Image classification data set "Data" (GustavoMourao/eye-Image-Analysis on GitHub). Class labels (2): glaucoma, healthy.

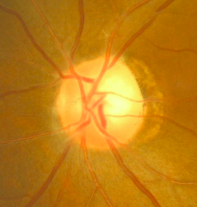
Label: glaucoma

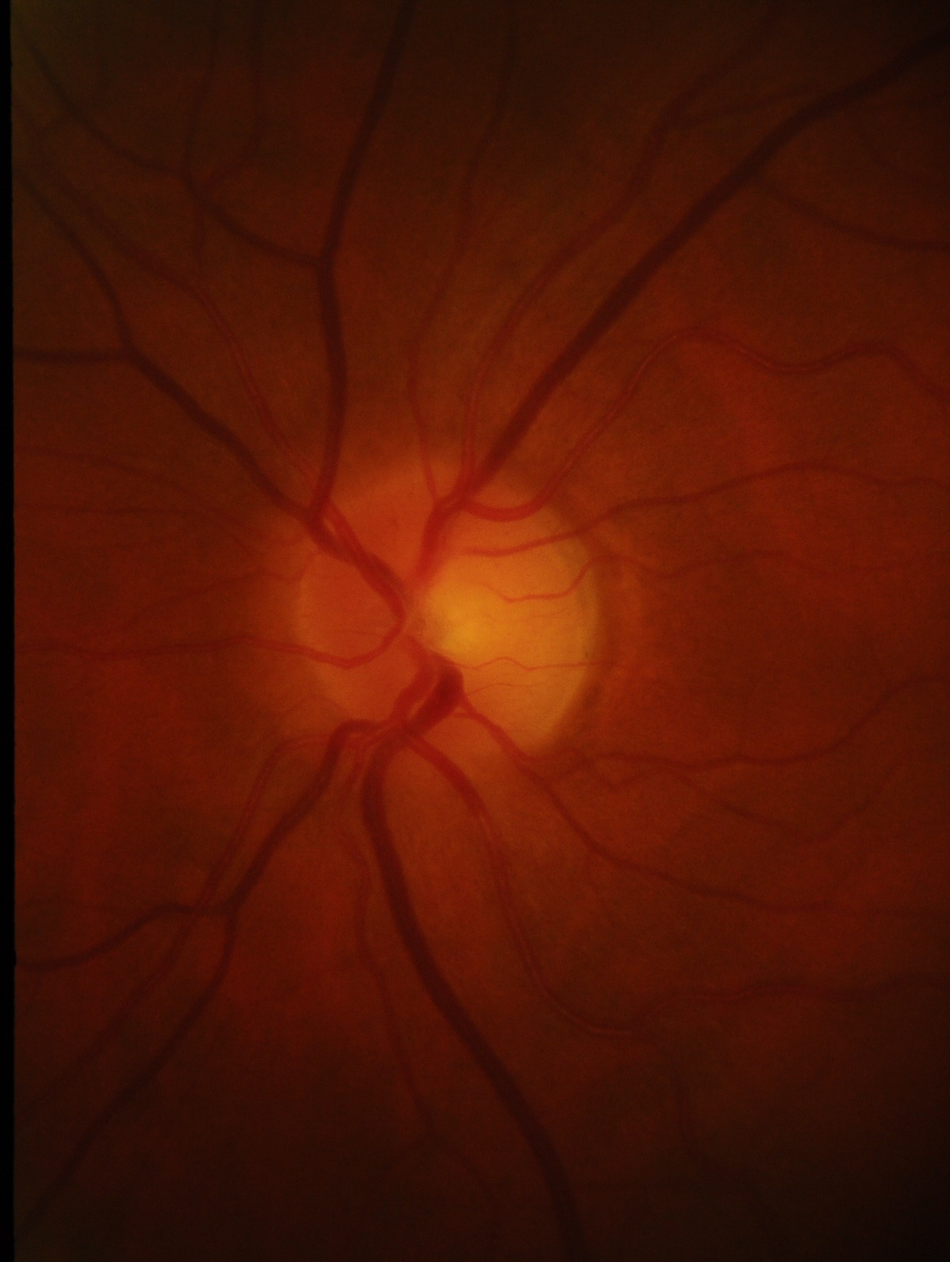
Label: healthy

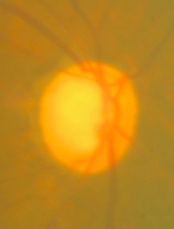
Label: glaucoma

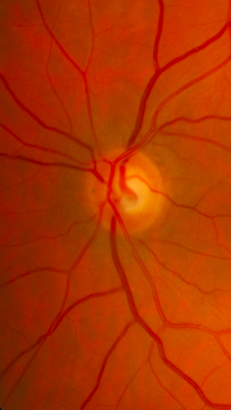
Label: glaucoma

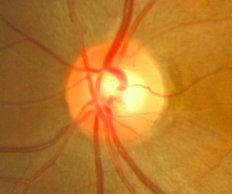
Label: healthy

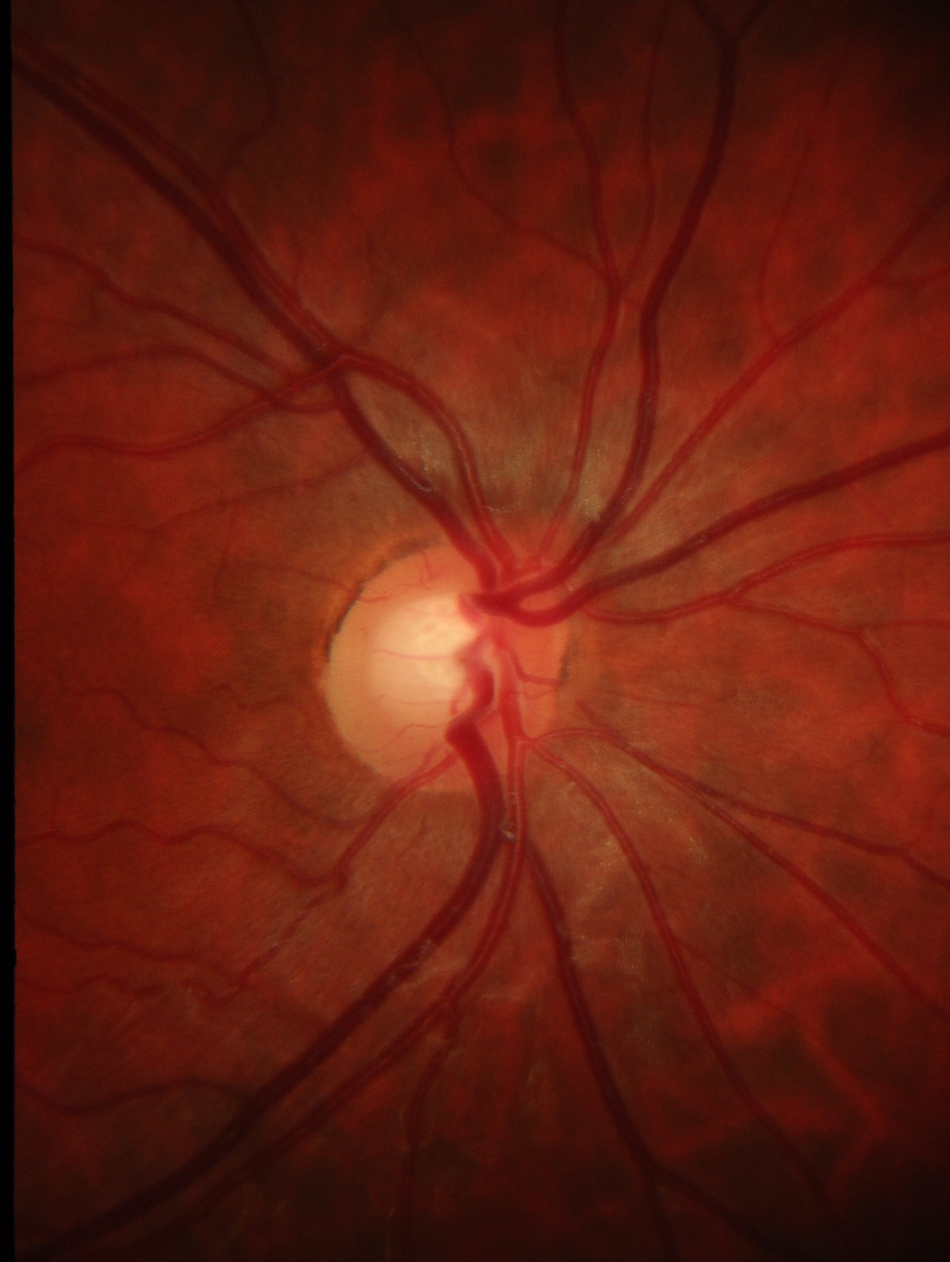
Label: healthy
